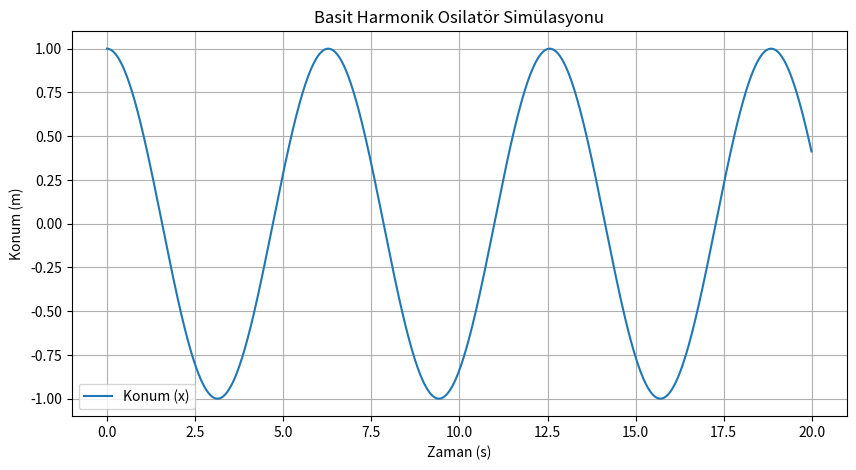

The matplotlib source for this figure:
# Basic-harmonic-osilator
import numpy as np
import matplotlib.pyplot as plt

# Parametreler
m = 1.0
k = 1.0
dt = 0.01
T = 20

# diziler
t = np.arange(0, T, dt)
x = np.zeros(len(t))
v = np.zeros(len(t))

# Başlangıç değerleri
x[0] = 1.0
v[0] = 0.0

# Euler Yöntemi
for i in range(len(t) - 1):
    a = -(k / m) * x[i]
    v[i+1] = v[i] + a * dt
    x[i+1] = x[i] + v[i+1] * dt # Euler-Cromer için v[i+1] kullanıldı

# Grafik
plt.figure(figsize=(10, 5))
plt.plot(t, x, label='Konum (x)')
plt.xlabel("Zaman (s)")
plt.ylabel("Konum (m)")
plt.title("Basit Harmonik Osilatör Simülasyonu")
plt.grid(True)
plt.legend()
plt.show()
